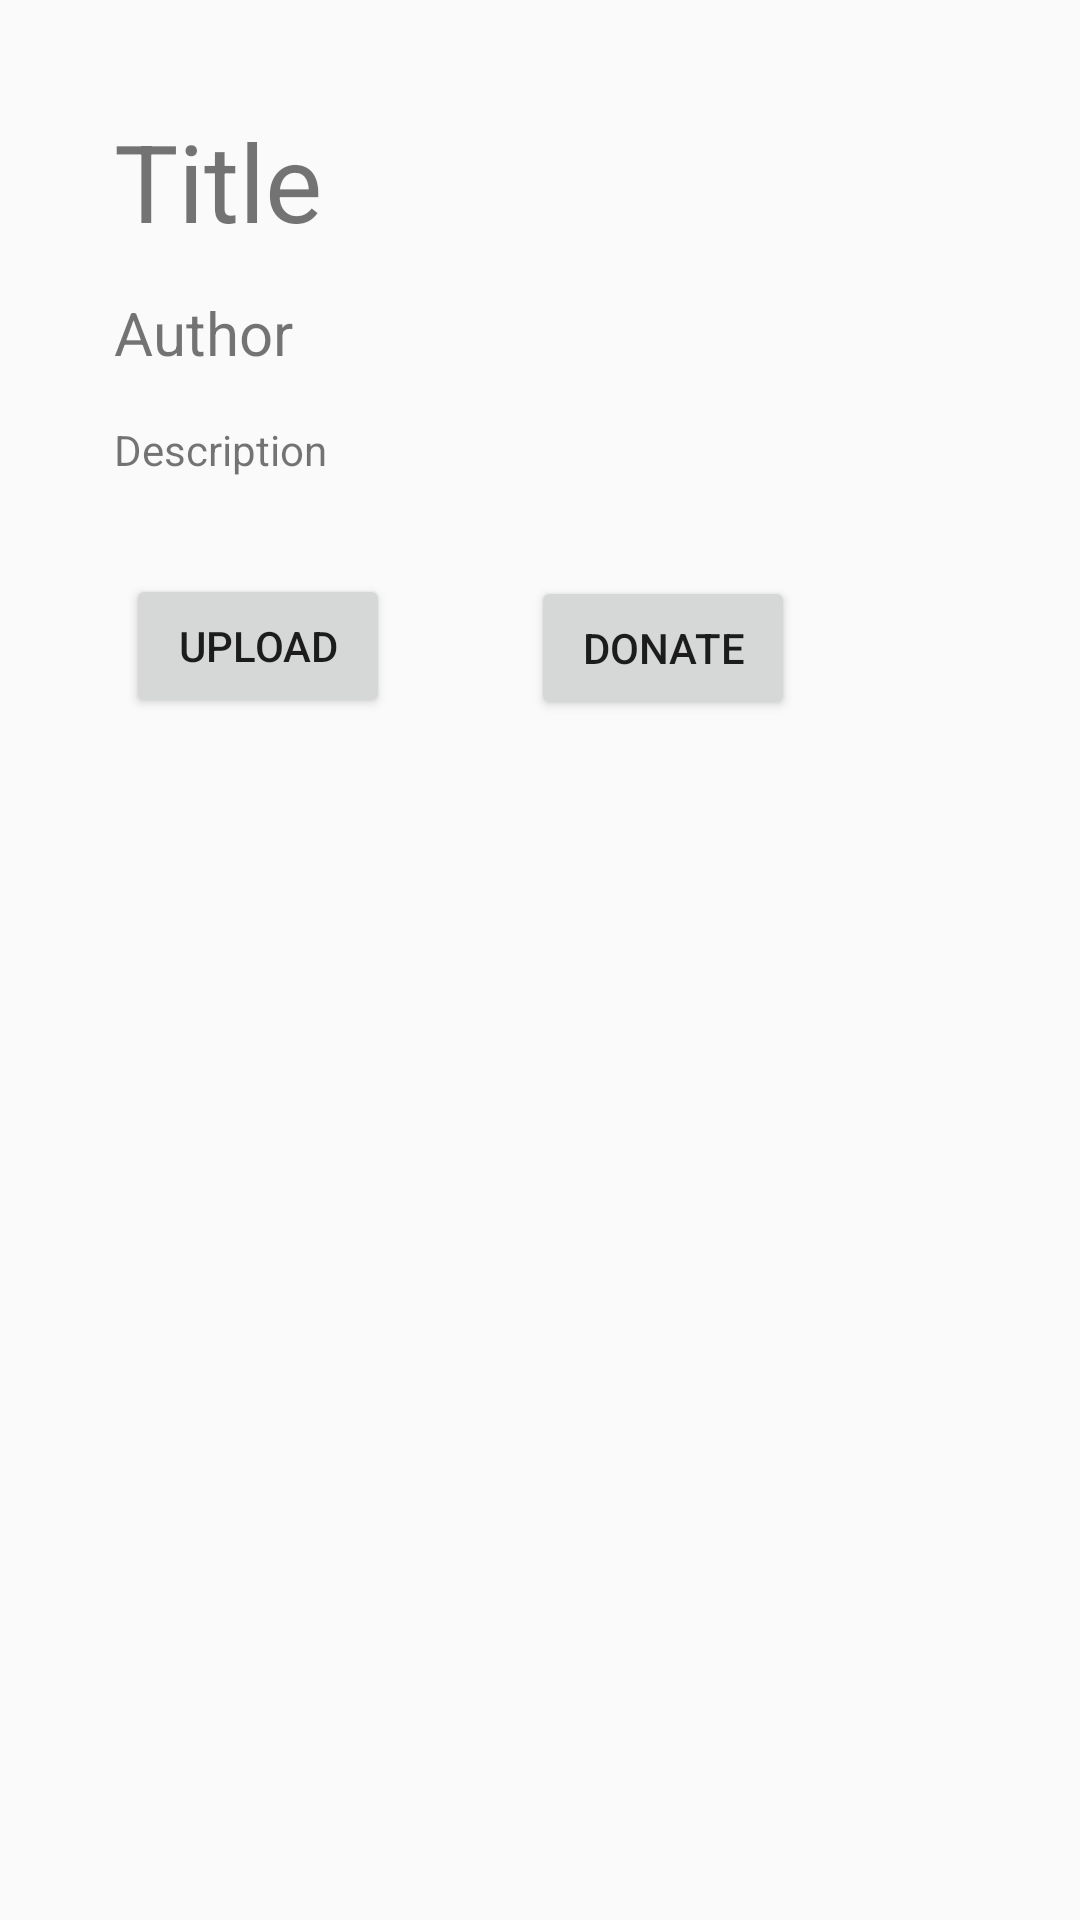

Here is an Android app screen rendered from its layout file. Give the layout XML and the strings, colors and styles it references.
<!-- AndroidManifest.xml: application theme AppTheme -->
<!-- res/layout/activity_challenge_view_intent.xml -->
<?xml version="1.0" encoding="utf-8"?>
<androidx.constraintlayout.widget.ConstraintLayout xmlns:android="http://schemas.android.com/apk/res/android"
    xmlns:app="http://schemas.android.com/apk/res-auto"
    xmlns:tools="http://schemas.android.com/tools"
    android:layout_width="match_parent"
    android:layout_height="match_parent"
    tools:context=".challengeViewIntent">

    <TextView
        android:id="@+id/challengeViewIntentTitle"
        android:layout_width="wrap_content"
        android:layout_height="wrap_content"
        android:layout_marginStart="38dp"
        android:layout_marginTop="36dp"
        android:text="Title"
        android:textSize="36sp"
        app:layout_constraintStart_toStartOf="parent"
        app:layout_constraintTop_toTopOf="parent" />

    <TextView
        android:id="@+id/challengeViewIntentAuthor"
        android:layout_width="wrap_content"
        android:layout_height="wrap_content"
        android:layout_marginStart="38dp"
        android:layout_marginTop="13dp"
        android:text="Author"
        android:textSize="20sp"
        app:layout_constraintStart_toStartOf="parent"
        app:layout_constraintTop_toBottomOf="@+id/challengeViewIntentTitle" />

    <TextView
        android:id="@+id/challengeViewIntentDescription"
        android:layout_width="wrap_content"
        android:layout_height="wrap_content"
        android:layout_marginStart="38dp"
        android:layout_marginTop="16dp"
        android:text="Description"
        app:layout_constraintStart_toStartOf="parent"
        app:layout_constraintTop_toBottomOf="@+id/challengeViewIntentAuthor" />

    <Button
        android:id="@+id/challengeViewIntentUpload"
        android:layout_width="wrap_content"
        android:layout_height="wrap_content"
        android:layout_marginStart="68dp"
        android:layout_marginTop="32dp"
        android:layout_marginEnd="73dp"
        android:text="Upload"
        app:layout_constraintEnd_toStartOf="@+id/challengeViewIntentDonate"
        app:layout_constraintStart_toStartOf="parent"
        app:layout_constraintTop_toBottomOf="@+id/challengeViewIntentDescription" />

    <Button
        android:id="@+id/challengeViewIntentDonate"
        android:layout_width="wrap_content"
        android:layout_height="wrap_content"
        android:layout_marginTop="192dp"
        android:layout_marginEnd="95dp"
        android:text="Donate"
        app:layout_constraintEnd_toEndOf="parent"
        app:layout_constraintTop_toTopOf="parent" />

</androidx.constraintlayout.widget.ConstraintLayout>
<!-- resources referenced by this layout -->
<resources>
  <style name="AppTheme" parent="Theme.AppCompat.Light.NoActionBar">
          
          <item name="colorPrimary">@color/colorPrimary</item>
          <item name="colorPrimaryDark">@color/colorPrimaryDark</item>
          <item name="colorAccent">@color/colorAccent</item>
      </style>
  <!-- not gathered from this repository: default colours our renderer supplied (Android Studio template values) -->
  <color name="colorPrimary">#FF6200EE</color>
  <color name="colorPrimaryDark">#FF3700B3</color>
  <color name="colorAccent">#FF03DAC5</color>
</resources>
